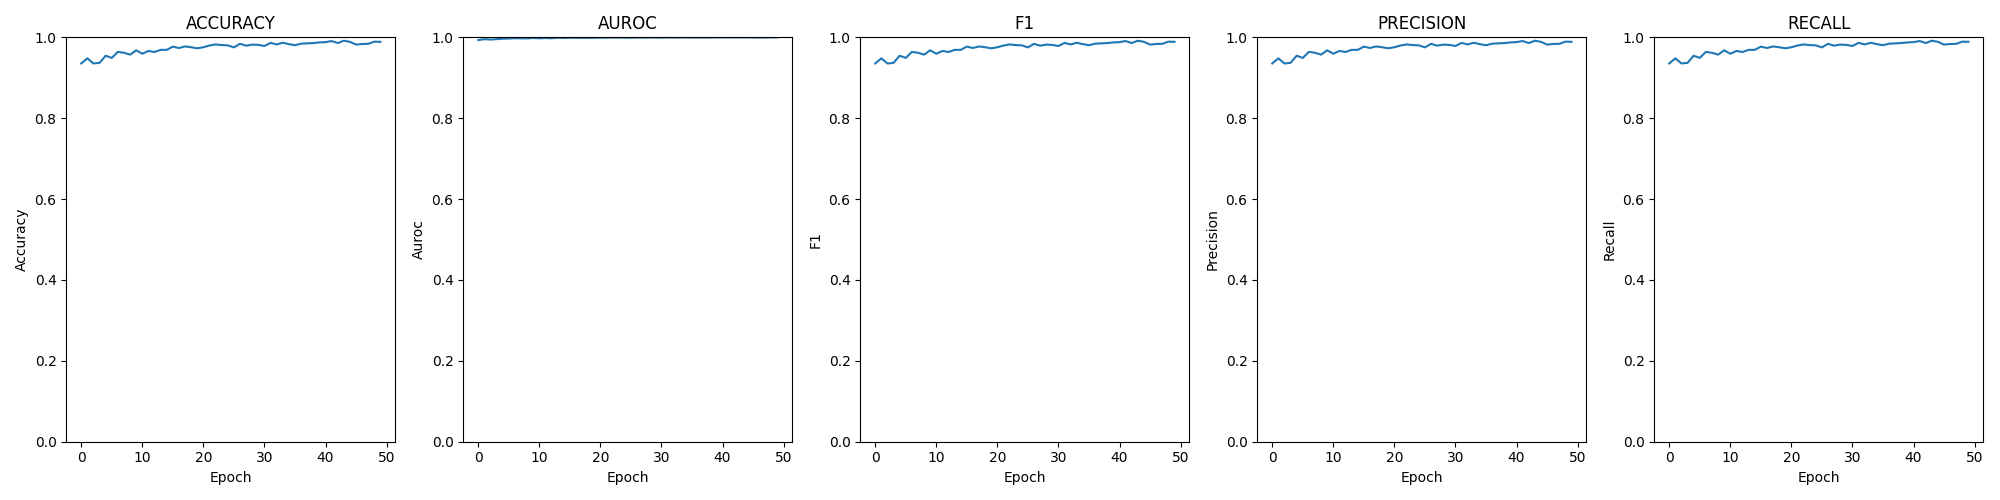

Values plotted in this chart, from the file beside it:
epoch; loss; time; accuracy; auroc; confusion; f1; precision; recall
0; 0.00556; 00:01:43; 0.9354; 0.9932; [[623, 32, 2, 3], [32, 608, 19, 2], [0, …; 0.9354; 0.9354; 0.9354
1; 0.00463; 00:01:41; 0.948; 0.9954; [[627, 31, 0, 2], [33, 612, 13, 3], [4, …; 0.948; 0.948; 0.948
2; 0.00512; 00:01:25; 0.9354; 0.9945; [[631, 28, 1, 0], [37, 601, 20, 3], [0, …; 0.9353; 0.9353; 0.9354
3; 0.00466; 00:01:44; 0.9369; 0.9956; [[629, 29, 1, 1], [30, 615, 15, 1], [2, …; 0.9369; 0.9369; 0.9369
4; 0.00401; 00:01:26; 0.9545; 0.9967; [[635, 23, 0, 2], [24, 623, 12, 2], [0, …; 0.9545; 0.9545; 0.9545
5; 0.00384; 00:01:44; 0.9492; 0.997; [[633, 26, 0, 1], [32, 613, 13, 3], [2, …; 0.9491; 0.9491; 0.9492
6; 0.00321; 00:01:47; 0.9641; 0.9979; [[650, 9, 0, 1], [21, 627, 11, 2], [1, 1…; 0.964; 0.9641; 0.9641
7; 0.00331; 00:01:46; 0.9618; 0.9975; [[636, 23, 0, 1], [25, 626, 9, 1], [0, 1…; 0.9618; 0.9618; 0.9618
8; 0.00350; 00:01:42; 0.9572; 0.9974; [[638, 22, 0, 0], [22, 624, 15, 0], [0, …; 0.9572; 0.9572; 0.9572
9; 0.00294; 00:01:39; 0.9679; 0.9983; [[642, 17, 0, 1], [22, 635, 3, 1], [1, 9…; 0.9679; 0.9679; 0.9679
10; 0.00330; 00:01:41; 0.9595; 0.9976; [[642, 18, 0, 0], [29, 617, 14, 1], [1, …; 0.9594; 0.9595; 0.9595
11; 0.00293; 00:01:48; 0.9664; 0.9982; [[642, 16, 0, 2], [23, 629, 9, 0], [0, 1…; 0.9664; 0.9664; 0.9664
12; 0.00327; 00:01:27; 0.9637; 0.9977; [[643, 14, 1, 2], [15, 632, 12, 2], [0, …; 0.9637; 0.9637; 0.9637
13; 0.00241; 00:01:44; 0.969; 0.9989; [[641, 17, 0, 2], [19, 632, 8, 2], [0, 9…; 0.969; 0.969; 0.969
14; 0.00271; 00:01:43; 0.969; 0.9984; [[645, 14, 0, 1], [14, 634, 12, 1], [1, …; 0.969; 0.969; 0.969
15; 0.00211; 00:01:44; 0.9771; 0.9991; [[650, 9, 1, 0], [9, 641, 10, 1], [1, 9,…; 0.9771; 0.9771; 0.9771
16; 0.00250; 00:01:39; 0.9736; 0.9987; [[650, 9, 1, 0], [11, 638, 12, 0], [1, 5…; 0.9736; 0.9737; 0.9736
17; 0.00226; 00:01:45; 0.9775; 0.9989; [[651, 8, 0, 1], [9, 647, 4, 1], [1, 5, …; 0.9774; 0.9775; 0.9775
18; 0.00242; 00:01:39; 0.9755; 0.9988; [[648, 12, 0, 0], [14, 639, 5, 3], [1, 6…; 0.9755; 0.9755; 0.9755
19; 0.00231; 00:01:45; 0.9729; 0.9988; [[650, 9, 1, 0], [12, 638, 11, 0], [0, 1…; 0.9729; 0.9729; 0.9729
20; 0.00202; 00:01:38; 0.9755; 0.9992; [[649, 9, 1, 1], [12, 642, 6, 1], [2, 9,…; 0.9755; 0.9755; 0.9755
21; 0.00200; 00:01:45; 0.9797; 0.9992; [[651, 7, 1, 1], [6, 648, 5, 2], [1, 6, …; 0.9797; 0.9797; 0.9797
22; 0.00157; 00:01:46; 0.9824; 0.9995; [[654, 5, 1, 0], [13, 642, 6, 0], [0, 5,…; 0.9824; 0.9825; 0.9824
23; 0.00165; 00:01:45; 0.9809; 0.9994; [[653, 7, 0, 0], [6, 649, 6, 0], [0, 9, …; 0.9809; 0.9809; 0.9809
24; 0.00181; 00:01:37; 0.9801; 0.9993; [[653, 5, 1, 1], [3, 650, 6, 2], [1, 3, …; 0.9801; 0.9802; 0.9801
25; 0.00212; 00:01:45; 0.9751; 0.9991; [[647, 13, 0, 0], [9, 645, 5, 2], [0, 8,…; 0.9752; 0.9752; 0.9751
26; 0.00141; 00:01:38; 0.9839; 0.9996; [[653, 6, 0, 1], [8, 648, 5, 0], [1, 6, …; 0.9839; 0.9839; 0.9839
27; 0.00172; 00:01:34; 0.9794; 0.9993; [[655, 4, 1, 0], [7, 646, 8, 0], [0, 7, …; 0.9794; 0.9794; 0.9794
28; 0.00154; 00:01:37; 0.982; 0.9995; [[655, 4, 1, 0], [1, 653, 6, 1], [1, 7, …; 0.982; 0.982; 0.982
29; 0.00143; 00:01:37; 0.9813; 0.9996; [[652, 8, 0, 0], [13, 644, 4, 0], [0, 6,…; 0.9813; 0.9813; 0.9813
30; 0.00185; 00:01:45; 0.9786; 0.9993; [[653, 6, 0, 1], [3, 649, 8, 1], [0, 8, …; 0.9786; 0.9786; 0.9786
31; 0.00128; 00:01:40; 0.9862; 0.9997; [[654, 5, 1, 0], [3, 654, 3, 1], [1, 6, …; 0.9862; 0.9862; 0.9862
32; 0.00154; 00:01:38; 0.9824; 0.9995; [[651, 7, 0, 2], [9, 648, 4, 0], [0, 5, …; 0.9824; 0.9824; 0.9824
33; 0.00124; 00:01:44; 0.9866; 0.9997; [[655, 4, 1, 0], [8, 651, 2, 0], [1, 6, …; 0.9866; 0.9866; 0.9866
34; 0.00144; 00:01:30; 0.9832; 0.9996; [[653, 7, 0, 0], [7, 646, 6, 2], [0, 6, …; 0.9832; 0.9832; 0.9832
35; 0.00162; 00:01:27; 0.9805; 0.9994; [[653, 6, 1, 0], [5, 648, 6, 2], [1, 9, …; 0.9805; 0.9805; 0.9805
36; 0.00130; 00:01:34; 0.9843; 0.9997; [[653, 7, 0, 0], [6, 653, 2, 0], [1, 3, …; 0.9843; 0.9843; 0.9843
37; 0.00151; 00:01:41; 0.9851; 0.9994; [[656, 4, 0, 0], [5, 653, 3, 0], [1, 4, …; 0.9851; 0.9851; 0.9851
38; 0.00137; 00:01:38; 0.9859; 0.9996; [[658, 2, 0, 0], [6, 644, 10, 1], [0, 6,…; 0.9858; 0.9859; 0.9859
39; 0.00109; 00:01:49; 0.9874; 0.9998; [[655, 5, 0, 0], [7, 652, 2, 0], [0, 4, …; 0.9874; 0.9874; 0.9874
40; 0.00120; 00:01:37; 0.9881; 0.9997; [[657, 3, 0, 0], [7, 652, 2, 0], [0, 3, …; 0.9881; 0.9881; 0.9881
41; 0.00087; 00:01:42; 0.9908; 0.9999; [[656, 4, 0, 0], [3, 655, 3, 0], [0, 1, …; 0.9908; 0.9908; 0.9908
42; 0.00121; 00:01:45; 0.9859; 0.9997; [[654, 4, 0, 2], [4, 652, 5, 0], [0, 9, …; 0.9859; 0.9859; 0.9859
43; 0.00085; 00:01:39; 0.9916; 0.9999; [[659, 1, 0, 0], [3, 654, 4, 0], [1, 4, …; 0.9916; 0.9916; 0.9916
44; 0.00100; 00:01:43; 0.9889; 0.9998; [[656, 4, 0, 0], [4, 654, 3, 0], [1, 3, …; 0.9889; 0.9889; 0.9889
45; 0.00144; 00:01:41; 0.982; 0.9996; [[653, 7, 0, 0], [8, 650, 3, 0], [1, 4, …; 0.982; 0.982; 0.982
46; 0.00137; 00:01:42; 0.9836; 0.9996; [[656, 4, 0, 0], [6, 645, 10, 0], [0, 8,…; 0.9836; 0.9836; 0.9836
47; 0.00148; 00:01:44; 0.9839; 0.9995; [[655, 5, 0, 0], [9, 650, 1, 1], [0, 2, …; 0.9839; 0.9839; 0.9839
48; 0.00108; 00:01:29; 0.9893; 0.9998; [[657, 3, 0, 0], [5, 653, 3, 0], [0, 2, …; 0.9893; 0.9893; 0.9893
49; 0.00110; 00:01:35; 0.9889; 0.9998; [[657, 2, 0, 1], [4, 655, 2, 0], [1, 5, …; 0.9889; 0.9889; 0.9889
